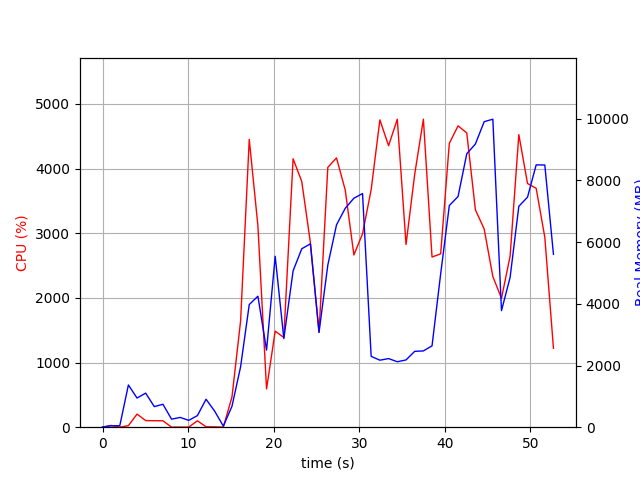

Values plotted in this chart, from the file beside it:
elapsed_time, nproc, cpu, mem_real, mem_virtual
4.029273986816406e-05, 1, 0.0, 9.922, 3192
1.006, 2, 27.8, 44.59, 151.6
2.013, 2, 1.0, 47.8, 154.8
3.02, 9, 23.8, 1369, 5276
4.03, 5, 202.4, 945.7, 3836
5.038, 6, 102.1, 1105, 4306
6.047, 3, 100.2, 667.3, 2876
7.055, 3, 99.3, 744.3, 2988
8.062, 3, 1.0, 260.3, 2326
9.07, 3, 2.0, 317.1, 2378
10.08, 3, 2.0, 221.6, 2305
11.09, 3, 99.2, 376.8, 2439
12.09, 7, 6.9, 906.4, 4098
13.1, 5, 5.0, 519.2, 3179
14.11, 2, 1.0, 35.61, 3237
15.12, 1, 466.1, 675.7, 6232
16.13, 1, 1641, 1957, 7232
17.14, 1, 4451, 3977, 9932
18.15, 1, 3114, 4248, 9988
19.16, 1, 591.9, 2499, 9988
20.17, 1, 1486, 5542, 15108
21.18, 1, 1387, 2873, 21328
22.26, 1, 4151, 5071, 22824
23.28, 1, 3798, 5786, 22904
24.28, 1, 2853, 5946, 22904
25.29, 1, 1464, 3080, 22904
26.32, 1, 4018, 5255, 29206
27.33, 1, 4163, 6560, 29306
28.36, 1, 3667, 7099, 29306
29.37, 1, 2663, 7425, 29306
30.38, 1, 2990, 7576, 29306
31.39, 1, 3674, 2297, 27258
32.4, 1, 4752, 2173, 27258
33.42, 1, 4353, 2225, 27258
34.44, 1, 4762, 2122, 27258
35.46, 1, 2825, 2181, 29306
36.47, 1, 3908, 2459, 32378
37.49, 1, 4762, 2473, 32378
38.5, 1, 2631, 2637, 33402
39.5, 1, 2680, 4970, 33402
40.51, 1, 4389, 7186, 33418
41.54, 1, 4660, 7482, 40586
42.55, 1, 4550, 8867, 40586
43.56, 1, 3361, 9183, 40586
44.59, 1, 3065, 9907, 40682
45.6, 1, 2329, 9987, 40682
46.61, 1, 1993, 3779, 42730
47.62, 1, 2645, 4860, 40682
48.64, 1, 4524, 7162, 40956
49.65, 1, 3768, 7459, 40956
50.66, 1, 3694, 8506, 41068
51.67, 1, 2937, 8502, 41068
52.68, 1, 1220, 5605, 45164
